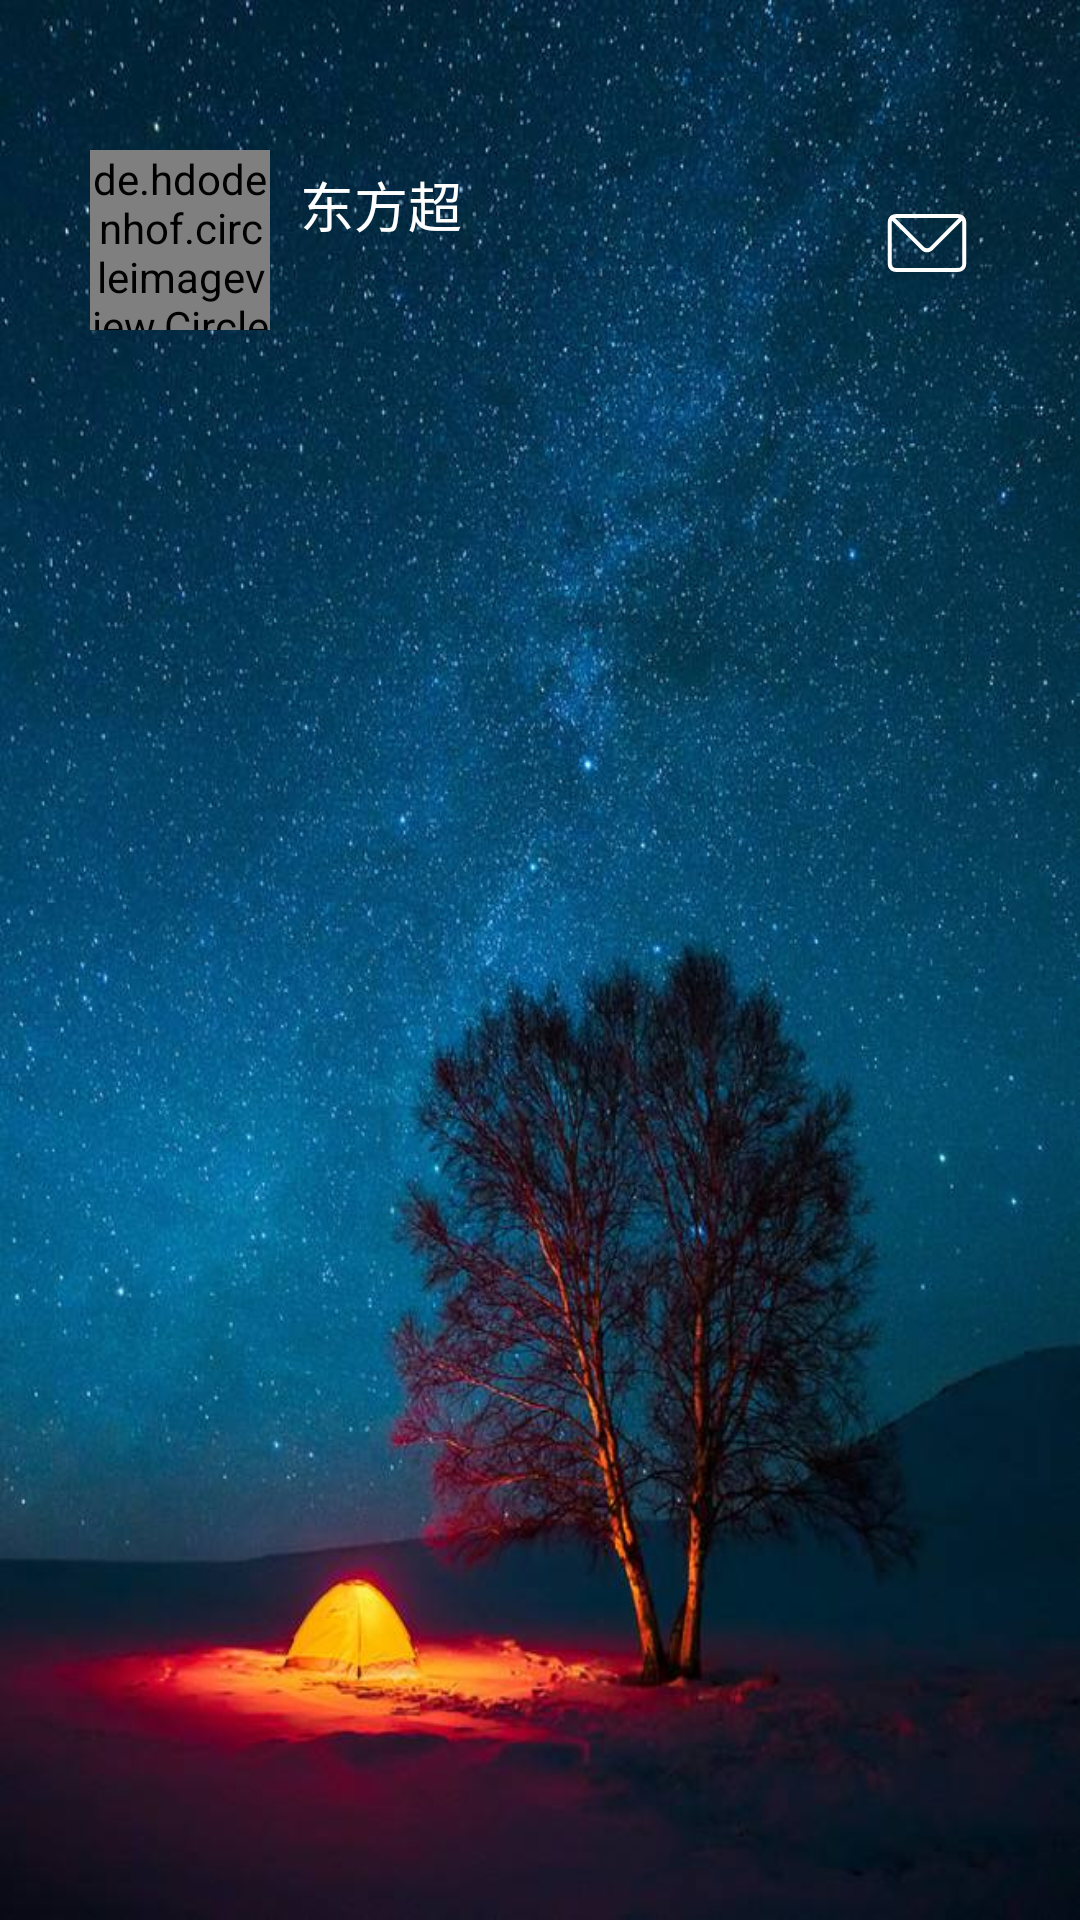

Reconstruct the res/layout file that produces this screen, plus the resources it refers to.
<!-- AndroidManifest.xml: application theme Theme.CosyMusic -->
<!-- res/layout/header_layout_user_info.xml -->
<?xml version="1.0" encoding="utf-8"?>
<androidx.constraintlayout.widget.ConstraintLayout xmlns:android="http://schemas.android.com/apk/res/android"
    xmlns:tools="http://schemas.android.com/tools"
    xmlns:app="http://schemas.android.com/apk/res-auto"
    android:background="@drawable/test_background"
    android:layout_width="match_parent"
    android:layout_height="180dp">


    <de.hdodenhof.circleimageview.CircleImageView
        android:id="@+id/userHeaderImage"
        android:layout_width="60dp"
        android:layout_height="60dp"
        android:layout_marginStart="30dp"
        android:layout_marginTop="50dp"
        android:src="@drawable/test_header"
        app:layout_constraintStart_toStartOf="parent"
        app:layout_constraintTop_toTopOf="parent" />

    <TextView
        android:id="@+id/userName"
        android:layout_width="wrap_content"
        android:layout_height="wrap_content"
        android:layout_marginStart="10dp"
        android:layout_marginTop="55dp"
        android:text="东方超"
        android:textColor="@color/white"
        android:textSize="18sp"
        app:layout_constraintStart_toEndOf="@+id/userHeaderImage"
        app:layout_constraintTop_toTopOf="parent" />

    <ImageView
        android:id="@+id/imageView"
        android:layout_width="wrap_content"
        android:layout_height="wrap_content"
        android:layout_marginEnd="35dp"
        android:layout_marginTop="65dp"
        app:layout_constraintEnd_toEndOf="parent"
        app:layout_constraintTop_toTopOf="parent"
        app:srcCompat="@drawable/ic_envelop" />

</androidx.constraintlayout.widget.ConstraintLayout>
<!-- resources referenced by this layout -->
<resources>
  <color name="white">#FFFFFFFF</color>
  <!-- drawable ic_envelop (drawable) -->
  <?xml version="1.0" encoding="utf-8"?>
  <vector xmlns:android="http://schemas.android.com/apk/res/android"
      android:width="32dp"
      android:height="32dp"
      android:viewportWidth="1024"
      android:viewportHeight="1024">
  
      <path android:fillColor="@color/white"
          android:pathData="M846.367347 820.244898H177.632653c-45.97551 0-83.591837-37.616327-83.591837-83.591837V287.346939c0-45.97551 37.616327-83.591837 83.591837-83.591837h668.734694c45.97551 0 83.591837 37.616327 83.591837 83.591837v449.306122c0 45.97551-37.616327 83.591837-83.591837 83.591837zM177.632653 245.55102c-22.987755 0-41.795918 18.808163-41.795918 41.795919v449.306122c0 22.987755 18.808163 41.795918 41.795918 41.795919h668.734694c22.987755 0 41.795918-18.808163 41.795918-41.795919V287.346939c0-22.987755-18.808163-41.795918-41.795918-41.795919H177.632653z"/>
  
      <path android:fillColor="@color/white"
          android:pathData="M512 610.742857c-21.420408 0-42.840816-8.359184-59.036735-24.555102L121.730612 254.955102c-8.359184-8.359184-8.359184-21.420408 0-29.779592 8.359184-8.359184 21.420408-8.359184 29.779592 0l331.232653 331.232653c16.195918 16.195918 42.840816 16.195918 59.036735 0l328.620408-328.620408c8.359184-8.359184 21.420408-8.359184 29.779592 0 8.359184 8.359184 8.359184 21.420408 0 29.779592l-328.620408 328.620408c-16.718367 16.718367-38.138776 24.555102-59.559184 24.555102z"/>
  
  </vector>
  <!-- drawable test_background: jpeg bitmap (drawable-v24, 99131 bytes) -->
  <!-- drawable test_header: jpg bitmap (drawable-v24, 52217 bytes) -->
  <style name="Theme.CosyMusic" parent="Theme.MaterialComponents.DayNight.NoActionBar.Bridge">
          
          <item name="colorPrimary">@color/transparent_color</item>
          <item name="colorPrimaryVariant">@color/transparent_color</item>
          <item name="colorOnPrimary">@color/white</item>
          
          <item name="colorSecondary">@color/teal_200</item>
          <item name="colorSecondaryVariant">@color/teal_700</item>
          <item name="colorOnSecondary">@color/black</item>
          
          <item name="android:statusBarColor">?attr/colorPrimaryVariant</item>
          
          <item name="android:windowLightStatusBar">true</item>
          <item name="android:windowBackground">@color/white</item>
          <item name="android:navigationBarColor">@color/transparent_color</item> 
      </style>
  <color name="transparent_color">#00000000</color>
  <color name="teal_200">#FF03DAC5</color>
  <color name="teal_700">#FF018786</color>
  <color name="black">#FF000000</color>
</resources>
